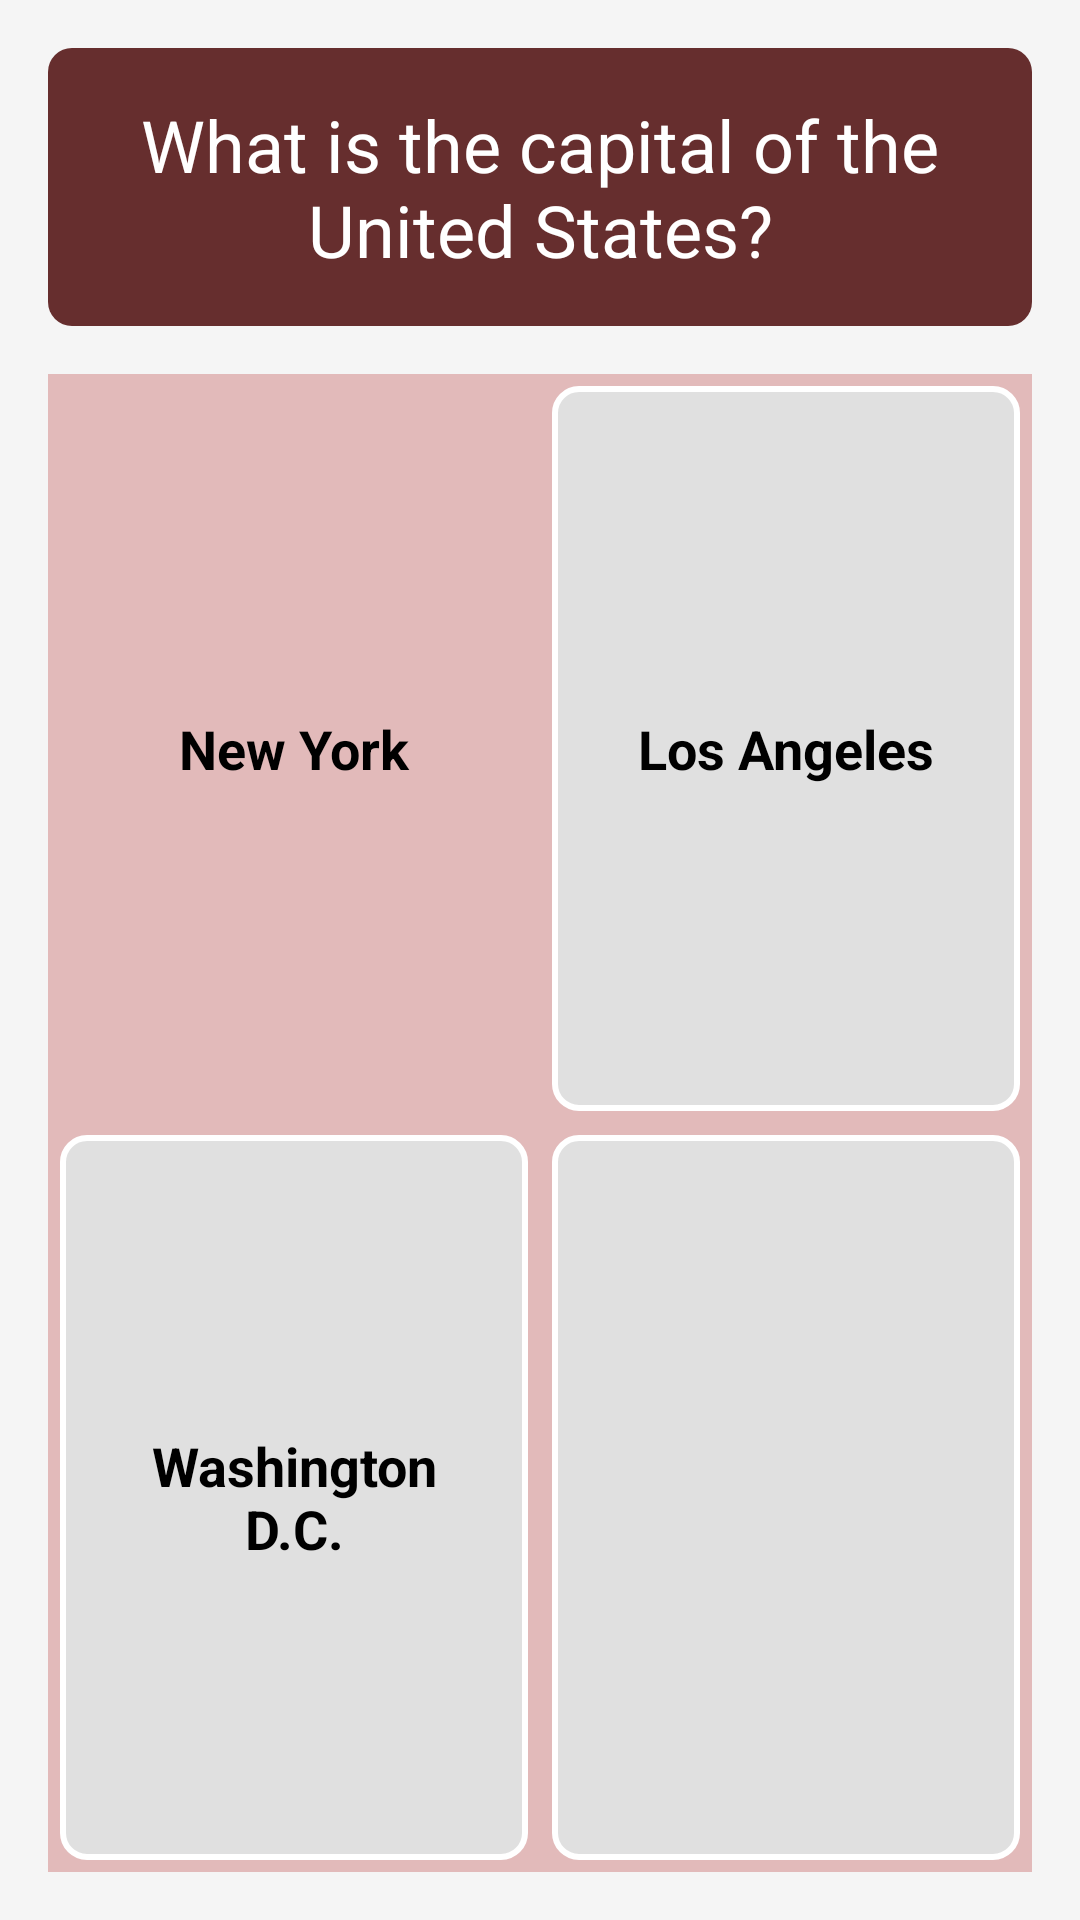

Reconstruct the res/layout file that produces this screen, plus the resources it refers to.
<!-- AndroidManifest.xml: application theme Theme.MyApplication -->
<!-- res/layout/fragment_quiz.xml -->
<FrameLayout xmlns:android="http://schemas.android.com/apk/res/android"
             xmlns:app="http://schemas.android.com/apk/res-auto"
             xmlns:tools="http://schemas.android.com/tools"
             android:layout_width="match_parent"
             android:layout_height="match_parent"
             tools:context=".viewControllers.QuizView">
    <LinearLayout
            android:layout_width="match_parent"
                  android:layout_height="match_parent"
                  android:orientation="vertical"
                  android:padding="16dp"
                  android:background="#F5F5F5"
                  tools:context=".MainActivity">

        <TextView
                android:id="@+id/question_text"
                android:layout_width="match_parent"
                android:layout_height="wrap_content"
                android:layout_marginBottom="16dp"
                android:background="@drawable/question_background"
                android:gravity="center"
                android:padding="16dp"
                android:text="What is the capital of the United States?"
                android:textColor="@android:color/white"
                android:textSize="24sp" android:backgroundTint="#662E2E"/>

        <RadioGroup
                android:id="@+id/answer_group"
                android:layout_width="match_parent"
                android:layout_height="wrap_content"
                android:layout_weight="1">
            <GridLayout
                    android:layout_width="match_parent"
                    android:layout_height="wrap_content"
                    android:layout_weight="1"
                    android:columnCount="2"
                    android:rowCount="2" android:background="#E2BABA">

                
                <RadioButton
                        android:id="@+id/answer_A"
                        android:layout_width="0dp"
                        android:layout_height="0dp"
                        android:layout_columnWeight="1"
                        android:layout_rowWeight="1"
                        android:layout_margin="4dp"
                        android:button="@null"
                        android:gravity="center"
                        android:padding="16dp"
                        android:text="New York"
                        android:textSize="18sp"
                        android:textColor="@drawable/text_color_selector"
                        android:background=" @drawable/card_background_selector_checked" android:textStyle="bold"/>

                
                <RadioButton
                        android:id="@+id/answer_B"
                        android:layout_width="0dp"
                        android:layout_height="0dp"
                        android:layout_columnWeight="1"
                        android:layout_rowWeight="1"
                        android:layout_margin="4dp"
                        android:button="@null"
                        android:gravity="center"
                        android:padding="16dp"
                        android:text="Los Angeles"
                        android:textSize="18sp"
                        android:textColor="@drawable/text_color_selector"
                        android:background="@drawable/card_background_selector_checked" android:textStyle="bold"/>

                
                <RadioButton
                        android:id="@+id/answer_C"
                        android:layout_width="0dp"
                        android:layout_height="0dp"
                        android:layout_columnWeight="1"
                        android:layout_rowWeight="1"
                        android:layout_margin="4dp"
                        android:button="@null"
                        android:gravity="center"
                        android:padding="16dp"
                        android:text="Washington D.C."
                        android:textSize="18sp"
                        android:textColor="@drawable/text_color_selector"
                        android:background="@drawable/card_background_selector_checked" android:textStyle="bold"/>

                
                <RadioButton
                        android:id="@+id/answer_D"
                        android:layout_width="0dp"
                        android:layout_height="0dp"
                        android:layout_columnWeight="1"
                        android:layout_rowWeight="1"
                        android:layout_margin="4dp"
                        android:button="@null"
                        android:gravity="center"
                        android:padding="16dp"
                        android:textSize="18sp"
                        android:textColor="@drawable/text_color_selector"
                        android:background="@drawable/card_background_selector_checked" android:textStyle="bold"/>

            </GridLayout>
        </RadioGroup>

    </LinearLayout>


</FrameLayout>
<!-- resources referenced by this layout -->
<resources>
  <!-- drawable card_background_selector_checked (drawable) -->
  <?xml version="1.0" encoding="utf-8"?>
  <selector xmlns:tools="http://schemas.android.com/tools" xmlns:android="http://schemas.android.com/apk/res/android"
            tools:ignore="MissingDefaultResource">
      
      <item android:state_checked="true">
          <shape android:shape="rectangle">
              <corners android:radius="8dp" />
              <solid android:color="#E0E0E0" />
              <stroke android:color="#FFFFFF" android:width="2dp" />
          </shape>
      </item>
  
      
      <item>
          <shape android:shape="rectangle">
              <corners android:radius="8dp" />
              <solid android:color="#E0E0E0" />
              <stroke android:color="#FFFFFF" android:width="2dp" />
          </shape>
      </item>
  </selector>
  <!-- drawable question_background (drawable) -->
  <?xml version="1.0" encoding="utf-8"?>
  <shape xmlns:android="http://schemas.android.com/apk/res/android">
      <solid android:color="#FF5722" /> 
  
      <corners android:radius="8dp" />
  
      <padding
              android:bottom="4dp"
              android:left="4dp"
              android:right="4dp"
              android:top="4dp" />
  </shape>
  <!-- drawable text_color_selector (drawable) -->
  <?xml version="1.0" encoding="utf-8"?>
  <selector xmlns:android="http://schemas.android.com/apk/res/android">
      <item android:state_checked="true" android:color="#FFFFFF" />
      <item android:color="#000000"/>
  </selector>
  <style name="Theme.MyApplication" parent="Theme.MaterialComponents.DayNight.DarkActionBar">
          
          <item name="colorPrimary">#EB455F</item>
          <item name="colorPrimaryVariant">@color/purple_700</item>
          <item name="colorOnPrimary">@color/white</item>
          
          <item name="colorSecondary">#2B3467</item>
          <item name="colorSecondaryVariant">@color/teal_700</item>
          <item name="colorOnSecondary">@color/black</item>
          
          <item name="android:statusBarColor">?attr/colorPrimaryVariant</item>
          
      </style>
  <color name="purple_700">#FF3700B3</color>
  <color name="white">#FFFFFFFF</color>
  <color name="teal_700">#FF018786</color>
  <color name="black">#FF000000</color>
</resources>
